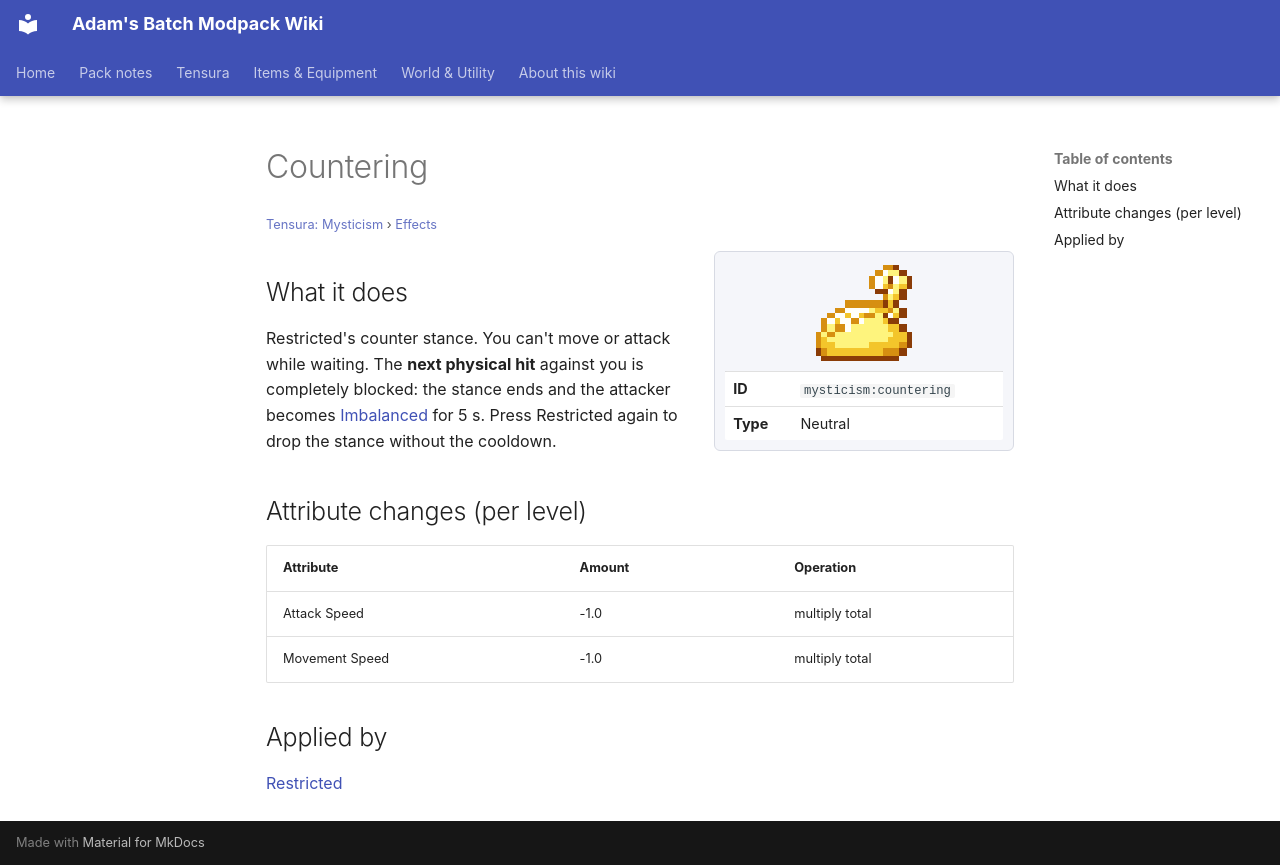

repository: Proteus-Nell/Adams-Batch-MC-Modpack-Wiki · page: tensura-mysticism/effects/countering/index.html · generator: mkdocs

# Countering

<small>[Tensura: Mysticism](../index.md) &rsaquo; [Effects](index.md)</small>

<div class="infobox" markdown>

![Countering](../../assets/icons/mysticism/effect/countering.png)

| | |
|---|---|
| **ID** | `mysticism:countering` |
| **Type** | Neutral |

</div>

## What it does

Restricted's counter stance. You can't move or attack while waiting. The **next physical hit** against you is completely blocked: the stance ends and the attacker becomes [Imbalanced](imbalanced.md) for 5 s. Press Restricted again to drop the stance without the cooldown.

## Attribute changes (per level)

| Attribute | Amount | Operation |
|---|---|---|
| Attack Speed | -1.0 | multiply total |
| Movement Speed | -1.0 | multiply total |

## Applied by

[Restricted](../abilities/unique-skills/restricted.md)
